Run: headless pygame with SDL's dummy video driver; simulated clock (each Clock.tick advances the game by its frame time, no real sleeping); random seed 0; keys injected as events and as key.get_pressed() state; no mouse input.
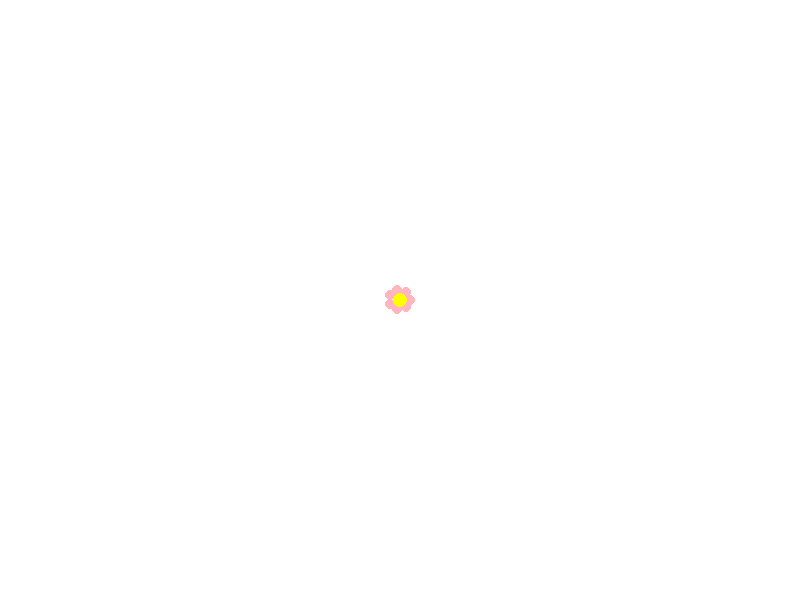
Frame 1 of 4 · flips 1–60 · no input
Frame 2 of 4 · flips 61–180 · tapped SPACE, RETURN · held RIGHT (→), D · screen unchanged from frame 1, image omitted
Frame 3 of 4 · flips 181–300 · held DOWN (↓), S · screen unchanged from frame 2, image omitted
Frame 4 of 4 · flips 301–420 · held LEFT (←), A, UP (↑), W · screen unchanged from frame 3, image omitted

The pygame program that drew these frames:

#S. Diane, flower draw function, 2024

import pygame
import sys
import math

def draw_flower(surface, x, y, petal_color, center_color):
    # Количество лепестков
    num_petals = 7
    petal_r=10

    # Рисуем лепестки
    for i in range(num_petals):
        angle = i * (360 / num_petals)  # Угол лепестка
        rad = math.radians(angle)  # Переводим в радианы
        # Вычисляем позицию лепестка
        petal_x = x + petal_r * math.cos(rad)  # x-координата
        petal_y = y + petal_r * math.sin(rad)  # y-координата
        # Рисуем лепесток
        pygame.draw.circle(surface, petal_color,
                           [petal_x, petal_y], petal_r/2)
    # Рисуем центр цветка (круг)
    pygame.draw.circle(surface, center_color, (x, y), petal_r*0.7)

if __name__ == "__main__":
    # Инициализация Pygame
    pygame.init()

    # Установим размеры окна
    width, height = 800, 600
    screen = pygame.display.set_mode((width, height))

    while True:
        for event in pygame.event.get():
            if event.type == pygame.QUIT:
                pygame.quit()
                sys.exit()

        WHITE = (255, 255, 255)
        YELLOW = (255, 255, 0)
        PINK = (255, 182, 193)

        # Заполняем экран белым цветом
        screen.fill(WHITE)

        # Рисуем цветок в центре экрана
        draw_flower(screen, width // 2, height // 2, PINK, YELLOW)

        # Обновляем экран
        pygame.display.flip()
